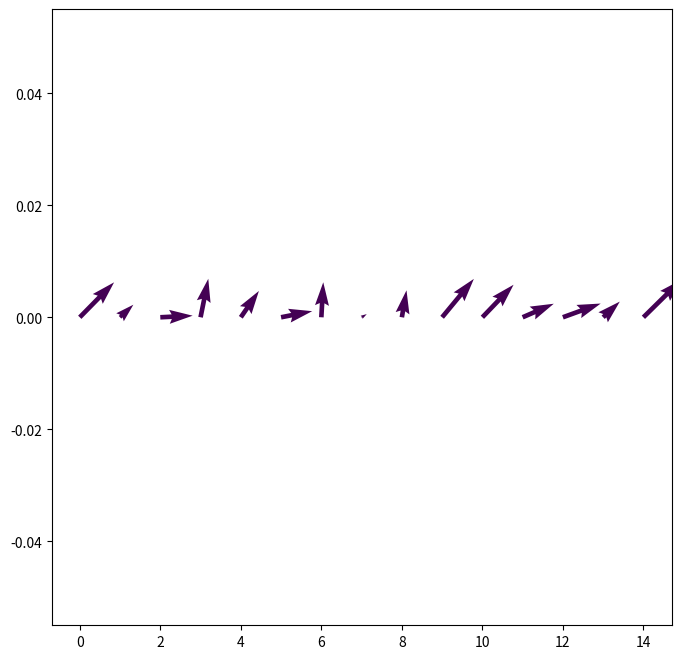

The script that saved this image: (Note: this script raises an exception after producing the figure.)
import numpy as np
import matplotlib.pyplot as plt
from matplotlib.animation import FuncAnimation
import scipy.spatial 
from scipy.spatial import ckdtree



N=15
D=25
T=100
stepsize=1
eta=0.1
v0=0.5
R=3
M=3 #Max amount of neighbours


fig, ax = plt.subplots(figsize=(8, 8))


StartPositions = np.random.uniform(0, D, size=(N, 2))
StaringDirection = np.random.uniform(-np.pi, np.pi, size=N)

quiver = ax.quiver(StartPositions[:, 0], StartPositions[:, 1], np.cos(StaringDirection[0], np.sin(StaringDirection)))


'''
tree = scipy.spatial.KDTree(StartPositions, boxsize=[D, D])
distance = tree.sparse_distance_matrix(tree, max_distance=R, output_type='coo_matrix')


data = (StaringDirection[distance.col])  #column index format of direction of nearest neighbours

n = scipy.sparse.coo_matrix ((data, (distance.row, distance.col)),
                             shape = distance.get_shape())
s = np.squeeze(np.asarray(n.tocsr().sum(axis=1)))


print(s)
'''


#print(data)
#print(n)
#print(s)



def UpdateRule():

    global StaringDirection

    #Create KDTree 
    tree = scipy.spatial.KDTree(StartPositions, boxsize=[D, D])

    #Gives distance between points that are within neighbour region
    #If distance is larger than region, value is given 0
    #Queries all points with every other point, only if they are within a set domain
    #that is deemed close enough to calculate further (this reduces run time comapared
    #to other more brute force methods)
    #Each distance, is given alongside the relative i,j values of the positions in the matrix
    #This returns a sparse matrix in coordiante form ('ijv', or 'triplet' format)
    distance = tree.sparse_distance_matrix(tree, max_distance=R, output_type='coo_matrix')

    #column index format of direction of nearest neighbours
    data = StaringDirection[distance.col]

    #Takeout direction of neighbours with value 0 in coo_matrix ('distance')
    neighbours = scipy.sparse.coo_matrix ((data, (distance.row, distance.col)),
                             shape = distance.get_shape())
    
    sum = np.squeeze(np.asarray(neighbours.tocsr().sum(axis=1)))

    
    angle = sum + eta*np.ranom.uniform(-np.pi, np.pi, size=N)

    StartPositions[:, 0] += np.cos(angle) * v0
    StartPositions[:, 1] += np.sin(angle) * v0

    quiver.set_offsets(StartPositions)
    quiver.set_UVC(np.cos(angle), np.sin(angle), angle)

    return quiver,

anim = FuncAnimation(fig, UpdateRule, np.arange(1, T), interval=1, blit=True)
plt.show()







#Intitate agents at with random positions and directions of motion 
#within the domain
#Returns list of length 3 of x, y, and angle states
'''
def SpawnAgents(NumberOfAgents, AreaOfDomain):
    position = 1
    initialAngle = np.random.rand(NumberOfAgents, ) * 2 * np.pi
    State0 = (initialx, initialy, initialAngle)
    return list(State0) 
'''




'''
def Update_x(NumberOfAgents, AreaOfDomain, StepSize, Noise,
              RadiusOfInteraction, InitialVelocity, Initial,
              NumberOfNeighbours):

    #Update new variable each time step with new positions
    Future_x = Initial[0]
    Future_y = Initial[1]
    Future_angle = Initial[2]

    Positions = (Future_x, Future_y)
    points = np.asarray(Future_x, Future_y)

    #Find Neighbours using KDTree
    tree = scipy.spatial.ckdtree(points, boxsize=[D, D])
    NN_distance, NN_indices = tree.query(tree, r=RadiusOfInteraction)

    distance = tree.sparse_distance_matrix(tree, max_distance=RadiusOfInteraction) 


    

    #Update direction of motion to be the averge of their neighours
    #np.arctan(np.sin(theta) / np.cos(theta)) + Noise

    for i in range(NumberOfAgents):
        Future_x[i] = Future_x[i] + (InitialVelocity * StepSize)
        Future_y[i] = Future_y[i] + (InitialVelocity * StepSize)

        

        #Future_angle[i] = np.sum(Future_angle[Neighbours[:, i]]) / np.sum(Neighbours[:, i])


    Future = (Future_x, Future_y, Future_angle)
    return(Future)
'''

#print(Update_x(N, D, stepsize, eta, R, v0, SpawnAgents(N, D)))

'''
plt.figure()
plt.scatter(SpawnAgents(N, D)[0], SpawnAgents(N, D)[1])
plt.scatter(Update_x(N, D, stepsize, eta, R, v0, SpawnAgents(N, D)[0]), SpawnAgents(N, D)[1])
plt.show()
'''

